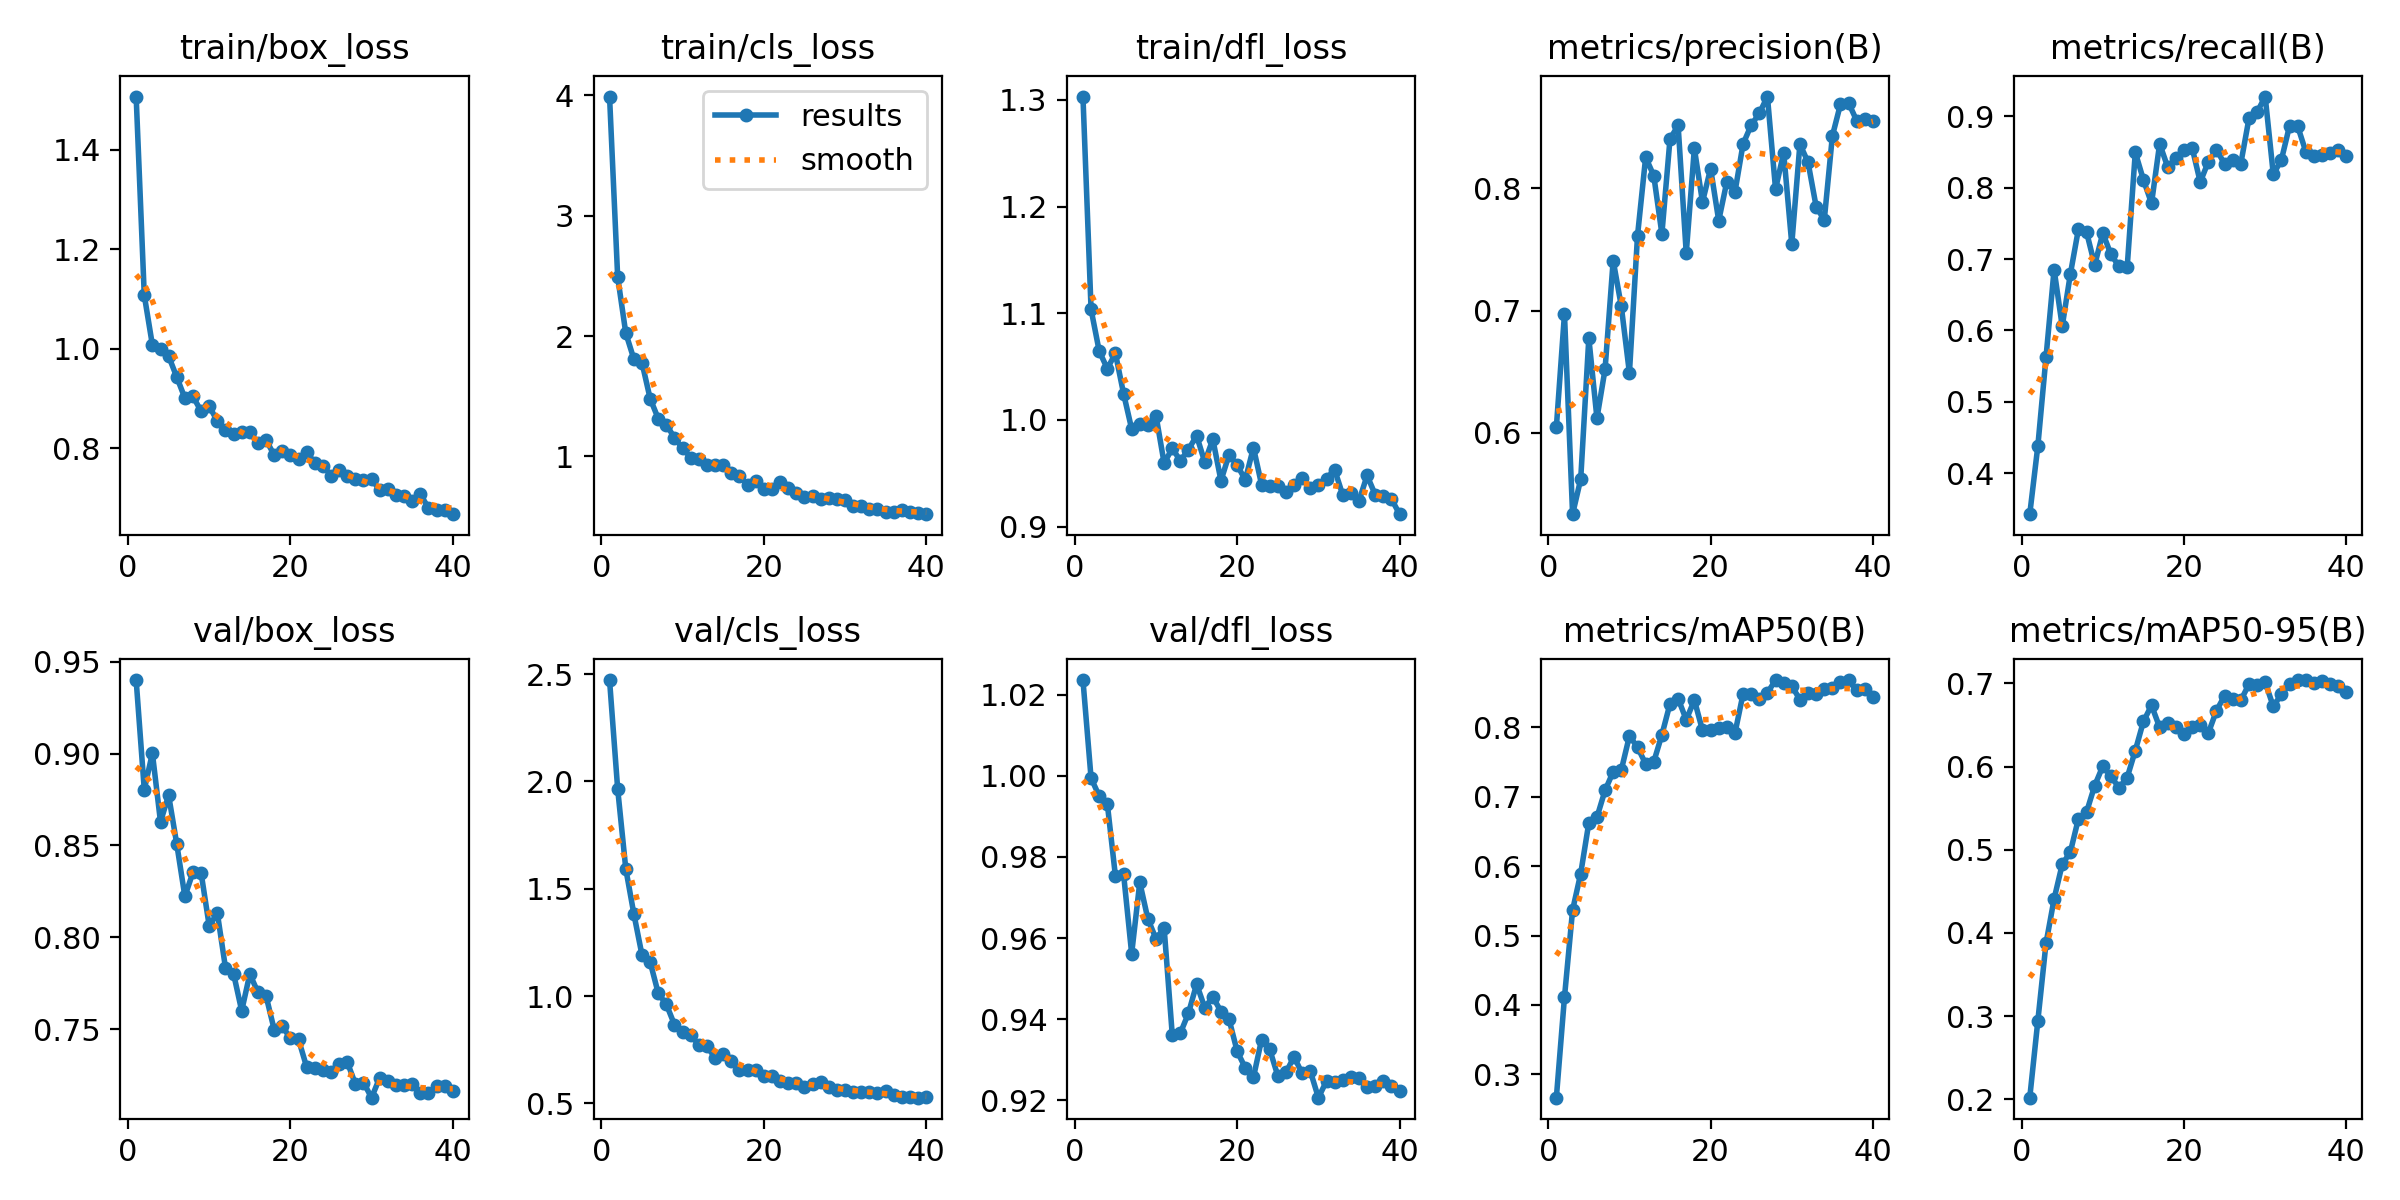

The file beside this chart, header and first rows:
epoch, time, train/box_loss, train/cls_loss, train/dfl_loss, metrics/precision(B), metrics/recall(B), metrics/mAP50(B), metrics/mAP50-95(B), val/box_loss, val/cls_loss, val/dfl_loss, lr/pg0, lr/pg1, lr/pg2
1, 3.89, 1.507, 3.991, 1.303, 0.6046, 0.3424, 0.2662, 0.2021, 0.94, 2.473, 1.024, 0.0001549, 0.0001549, 0.0001549
2, 7.04, 1.108, 2.491, 1.104, 0.6971, 0.4384, 0.4109, 0.2948, 0.8804, 1.965, 0.9994, 0.0003058, 0.0003058, 0.0003058
3, 10.2, 1.008, 2.024, 1.065, 0.5335, 0.5622, 0.5366, 0.3874, 0.9002, 1.593, 0.995, 0.0004488, 0.0004488, 0.0004488
4, 13.38, 1, 1.807, 1.048, 0.5621, 0.6854, 0.5893, 0.441, 0.8628, 1.382, 0.9931, 0.0004407, 0.0004407, 0.0004407
5, 16.36, 0.9852, 1.777, 1.062, 0.6775, 0.6059, 0.6625, 0.4825, 0.8773, 1.19, 0.9753, 0.0004289, 0.0004289, 0.0004289
6, 19.35, 0.9434, 1.48, 1.025, 0.612, 0.6789, 0.6705, 0.4972, 0.8508, 1.159, 0.9758, 0.0004171, 0.0004171, 0.0004171
7, 22.35, 0.9011, 1.313, 0.9915, 0.652, 0.7423, 0.7092, 0.5375, 0.8223, 1.013, 0.9562, 0.0004053, 0.0004053, 0.0004053
8, 25.31, 0.9043, 1.262, 0.996, 0.741, 0.7378, 0.736, 0.5453, 0.8354, 0.961, 0.9737, 0.0003935, 0.0003935, 0.0003935
9, 28.28, 0.8748, 1.154, 0.9955, 0.7036, 0.6918, 0.7386, 0.5771, 0.8351, 0.8661, 0.9647, 0.0003818, 0.0003818, 0.0003818
10, 31.25, 0.8842, 1.065, 1.004, 0.649, 0.7365, 0.7875, 0.6004, 0.8062, 0.8334, 0.9598, 0.00037, 0.00037, 0.00037
11, 34.23, 0.8554, 0.9892, 0.9594, 0.7614, 0.7066, 0.7715, 0.5882, 0.8132, 0.8189, 0.9625, 0.0003582, 0.0003582, 0.0003582
12, 37.17, 0.8372, 0.9785, 0.9733, 0.8254, 0.6898, 0.7473, 0.5744, 0.7835, 0.7713, 0.9362, 0.0003464, 0.0003464, 0.0003464
13, 40.07, 0.8295, 0.9313, 0.9617, 0.8103, 0.6885, 0.7504, 0.5867, 0.7802, 0.7655, 0.9366, 0.0003346, 0.0003346, 0.0003346
14, 43, 0.8323, 0.9254, 0.9722, 0.7628, 0.8497, 0.7893, 0.6191, 0.76, 0.7123, 0.9415, 0.0003228, 0.0003228, 0.0003228
15, 45.96, 0.8336, 0.926, 0.9852, 0.8405, 0.8113, 0.8341, 0.6541, 0.7801, 0.7318, 0.9486, 0.0003111, 0.0003111, 0.0003111
16, 48.94, 0.8099, 0.865, 0.9606, 0.8514, 0.7782, 0.8415, 0.6734, 0.7701, 0.6977, 0.9429, 0.0002993, 0.0002993, 0.0002993
17, 51.91, 0.8169, 0.8387, 0.9818, 0.747, 0.8618, 0.8109, 0.6471, 0.7682, 0.6544, 0.9455, 0.0002875, 0.0002875, 0.0002875
18, 54.83, 0.7868, 0.7649, 0.943, 0.8327, 0.8288, 0.8394, 0.6519, 0.7499, 0.6545, 0.9419, 0.0002757, 0.0002757, 0.0002757
19, 57.76, 0.7956, 0.7987, 0.9675, 0.7888, 0.842, 0.7958, 0.6473, 0.7516, 0.6573, 0.9399, 0.0002639, 0.0002639, 0.0002639
20, 60.71, 0.7872, 0.7294, 0.9575, 0.8162, 0.8531, 0.7957, 0.6389, 0.7451, 0.6261, 0.9321, 0.0002522, 0.0002522, 0.0002522
21, 63.68, 0.7791, 0.7256, 0.9438, 0.7736, 0.8563, 0.7988, 0.6479, 0.7444, 0.6292, 0.928, 0.0002404, 0.0002404, 0.0002404
22, 66.6, 0.7929, 0.784, 0.9741, 0.8054, 0.808, 0.8005, 0.6502, 0.7295, 0.6019, 0.9256, 0.0002286, 0.0002286, 0.0002286
23, 69.53, 0.7712, 0.7365, 0.9394, 0.797, 0.8367, 0.7916, 0.6402, 0.7287, 0.5941, 0.9349, 0.0002168, 0.0002168, 0.0002168
24, 72.44, 0.7656, 0.6929, 0.9384, 0.8363, 0.8533, 0.8482, 0.6671, 0.7276, 0.5934, 0.9326, 0.000205, 0.000205, 0.000205
25, 75.39, 0.7455, 0.6635, 0.9379, 0.8517, 0.8336, 0.8483, 0.685, 0.7266, 0.5759, 0.9261, 0.0001933, 0.0001933, 0.0001933
26, 78.34, 0.7565, 0.6686, 0.9322, 0.8613, 0.8394, 0.8409, 0.6816, 0.7313, 0.5901, 0.9269, 0.0001815, 0.0001815, 0.0001815
27, 81.27, 0.7439, 0.6447, 0.9387, 0.8751, 0.834, 0.8497, 0.6795, 0.7321, 0.5975, 0.9307, 0.0001697, 0.0001697, 0.0001697
28, 84.21, 0.7378, 0.6538, 0.9452, 0.7994, 0.8972, 0.8682, 0.6989, 0.7203, 0.5767, 0.9266, 0.0001579, 0.0001579, 0.0001579
29, 87.18, 0.7373, 0.6476, 0.9362, 0.8292, 0.906, 0.8636, 0.6979, 0.721, 0.5628, 0.9272, 0.0001461, 0.0001461, 0.0001461
30, 90.11, 0.7393, 0.6363, 0.9391, 0.7544, 0.928, 0.8595, 0.7011, 0.7127, 0.5605, 0.9206, 0.0001344, 0.0001344, 0.0001344
31, 92.99, 0.7156, 0.5826, 0.945, 0.8361, 0.8189, 0.8401, 0.6722, 0.7236, 0.5511, 0.9247, 0.0001226, 0.0001226, 0.0001226
32, 95.81, 0.7185, 0.5886, 0.9534, 0.8214, 0.8393, 0.8493, 0.6869, 0.722, 0.5537, 0.9246, 0.0001108, 0.0001108, 0.0001108
33, 98.63, 0.7054, 0.5624, 0.9296, 0.7851, 0.8869, 0.8478, 0.6989, 0.7194, 0.5524, 0.9249, 9.9008e-05, 9.9008e-05, 9.9008e-05
34, 101.4, 0.7034, 0.5637, 0.9315, 0.774, 0.8864, 0.8548, 0.7039, 0.7198, 0.5485, 0.9258, 8.7227e-05, 8.7227e-05, 8.7227e-05
35, 104.3, 0.6951, 0.5374, 0.9241, 0.8428, 0.8508, 0.8568, 0.7036, 0.7199, 0.5562, 0.9255, 7.5446e-05, 7.5446e-05, 7.5446e-05
36, 107.1, 0.7078, 0.5405, 0.9479, 0.8689, 0.844, 0.8654, 0.7006, 0.715, 0.5395, 0.9232, 6.3665e-05, 6.3665e-05, 6.3665e-05
37, 109.9, 0.6809, 0.551, 0.9299, 0.8699, 0.8467, 0.8677, 0.7024, 0.7153, 0.5317, 0.9235, 5.1884e-05, 5.1884e-05, 5.1884e-05
38, 112.8, 0.6772, 0.5399, 0.9285, 0.8552, 0.8493, 0.8536, 0.6995, 0.719, 0.5309, 0.9247, 4.0103e-05, 4.0103e-05, 4.0103e-05
39, 115.6, 0.6759, 0.5311, 0.9258, 0.8571, 0.8524, 0.8548, 0.6973, 0.7189, 0.5264, 0.9235, 2.8322e-05, 2.8322e-05, 2.8322e-05
40, 118.4, 0.6679, 0.5188, 0.9116, 0.855, 0.8447, 0.8445, 0.6889, 0.7164, 0.5297, 0.9223, 1.6541e-05, 1.6541e-05, 1.6541e-05
